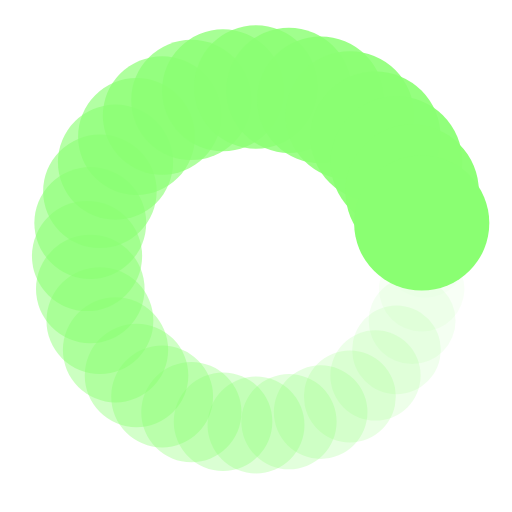
t = 0.00 s
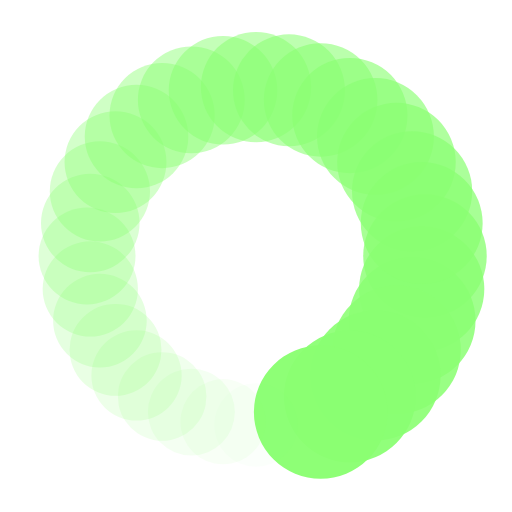
t = 0.35 s
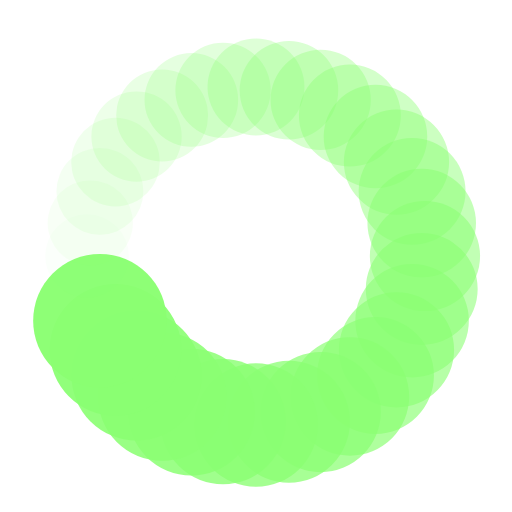
t = 0.70 s
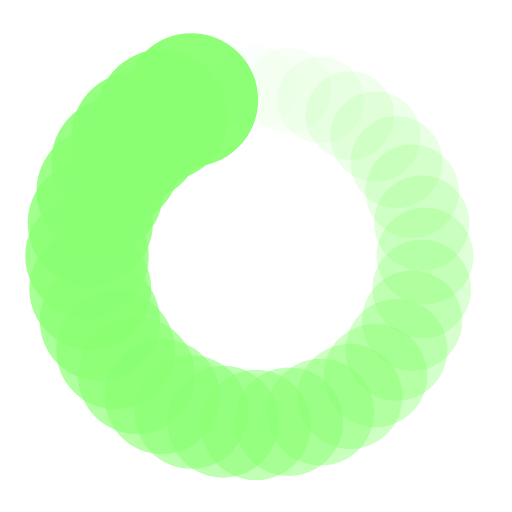
t = 1.06 s

The animated SVG that drew these frames (rendered in a browser with its animation timeline set to each time). Animation: 64 SMIL elements (animate=32,animateTransform=32); one cycle of 1.41 s, repeats indefinitely.

<?xml version="1.0" encoding="utf-8"?>
<svg xmlns="http://www.w3.org/2000/svg" xmlns:xlink="http://www.w3.org/1999/xlink" style="shape-rendering: auto; background: none; margin: auto; display: block" width="314px" height="314px" viewBox="0 0 100 100" preserveAspectRatio="xMidYMid">
<g transform="translate(83,50)">
<g transform="rotate(0)">
<circle cx="0" cy="0" r="8" fill="#8aff72" fill-opacity="1">
  <animateTransform attributeName="transform" type="scale" begin="-1.3644366197183098s" values="1.6500000000000001 1.6500000000000001;1 1" keyTimes="0;1" dur="1.408450704225352s" repeatCount="indefinite"></animateTransform>
  <animate attributeName="fill-opacity" keyTimes="0;1" dur="1.408450704225352s" repeatCount="indefinite" values="1;0" begin="-1.3644366197183098s"></animate>
</circle>
</g>
</g><g transform="translate(82.36591425330661,56.43798062653223)">
<g transform="rotate(11.25)">
<circle cx="0" cy="0" r="8" fill="#8aff72" fill-opacity="0.96875">
  <animateTransform attributeName="transform" type="scale" begin="-1.3204225352112675s" values="1.6500000000000001 1.6500000000000001;1 1" keyTimes="0;1" dur="1.408450704225352s" repeatCount="indefinite"></animateTransform>
  <animate attributeName="fill-opacity" keyTimes="0;1" dur="1.408450704225352s" repeatCount="indefinite" values="1;0" begin="-1.3204225352112675s"></animate>
</circle>
</g>
</g><g transform="translate(80.48802457287246,62.628553268047966)">
<g transform="rotate(22.5)">
<circle cx="0" cy="0" r="8" fill="#8aff72" fill-opacity="0.9375">
  <animateTransform attributeName="transform" type="scale" begin="-1.2764084507042253s" values="1.6500000000000001 1.6500000000000001;1 1" keyTimes="0;1" dur="1.408450704225352s" repeatCount="indefinite"></animateTransform>
  <animate attributeName="fill-opacity" keyTimes="0;1" dur="1.408450704225352s" repeatCount="indefinite" values="1;0" begin="-1.2764084507042253s"></animate>
</circle>
</g>
</g><g transform="translate(77.43849720598399,68.33381768964688)">
<g transform="rotate(33.75)">
<circle cx="0" cy="0" r="8" fill="#8aff72" fill-opacity="0.90625">
  <animateTransform attributeName="transform" type="scale" begin="-1.232394366197183s" values="1.6500000000000001 1.6500000000000001;1 1" keyTimes="0;1" dur="1.408450704225352s" repeatCount="indefinite"></animateTransform>
  <animate attributeName="fill-opacity" keyTimes="0;1" dur="1.408450704225352s" repeatCount="indefinite" values="1;0" begin="-1.232394366197183s"></animate>
</circle>
</g>
</g><g transform="translate(73.33452377915607,73.33452377915606)">
<g transform="rotate(45)">
<circle cx="0" cy="0" r="8" fill="#8aff72" fill-opacity="0.875">
  <animateTransform attributeName="transform" type="scale" begin="-1.1883802816901408s" values="1.6500000000000001 1.6500000000000001;1 1" keyTimes="0;1" dur="1.408450704225352s" repeatCount="indefinite"></animateTransform>
  <animate attributeName="fill-opacity" keyTimes="0;1" dur="1.408450704225352s" repeatCount="indefinite" values="1;0" begin="-1.1883802816901408s"></animate>
</circle>
</g>
</g><g transform="translate(68.33381768964688,77.43849720598399)">
<g transform="rotate(56.25)">
<circle cx="0" cy="0" r="8" fill="#8aff72" fill-opacity="0.84375">
  <animateTransform attributeName="transform" type="scale" begin="-1.1443661971830985s" values="1.6500000000000001 1.6500000000000001;1 1" keyTimes="0;1" dur="1.408450704225352s" repeatCount="indefinite"></animateTransform>
  <animate attributeName="fill-opacity" keyTimes="0;1" dur="1.408450704225352s" repeatCount="indefinite" values="1;0" begin="-1.1443661971830985s"></animate>
</circle>
</g>
</g><g transform="translate(62.628553268047966,80.48802457287246)">
<g transform="rotate(67.5)">
<circle cx="0" cy="0" r="8" fill="#8aff72" fill-opacity="0.8125">
  <animateTransform attributeName="transform" type="scale" begin="-1.1003521126760563s" values="1.6500000000000001 1.6500000000000001;1 1" keyTimes="0;1" dur="1.408450704225352s" repeatCount="indefinite"></animateTransform>
  <animate attributeName="fill-opacity" keyTimes="0;1" dur="1.408450704225352s" repeatCount="indefinite" values="1;0" begin="-1.1003521126760563s"></animate>
</circle>
</g>
</g><g transform="translate(56.43798062653224,82.36591425330661)">
<g transform="rotate(78.75)">
<circle cx="0" cy="0" r="8" fill="#8aff72" fill-opacity="0.78125">
  <animateTransform attributeName="transform" type="scale" begin="-1.056338028169014s" values="1.6500000000000001 1.6500000000000001;1 1" keyTimes="0;1" dur="1.408450704225352s" repeatCount="indefinite"></animateTransform>
  <animate attributeName="fill-opacity" keyTimes="0;1" dur="1.408450704225352s" repeatCount="indefinite" values="1;0" begin="-1.056338028169014s"></animate>
</circle>
</g>
</g><g transform="translate(50,83)">
<g transform="rotate(90)">
<circle cx="0" cy="0" r="8" fill="#8aff72" fill-opacity="0.75">
  <animateTransform attributeName="transform" type="scale" begin="-1.0123239436619718s" values="1.6500000000000001 1.6500000000000001;1 1" keyTimes="0;1" dur="1.408450704225352s" repeatCount="indefinite"></animateTransform>
  <animate attributeName="fill-opacity" keyTimes="0;1" dur="1.408450704225352s" repeatCount="indefinite" values="1;0" begin="-1.0123239436619718s"></animate>
</circle>
</g>
</g><g transform="translate(43.56201937346777,82.36591425330661)">
<g transform="rotate(101.24999999999999)">
<circle cx="0" cy="0" r="8" fill="#8aff72" fill-opacity="0.71875">
  <animateTransform attributeName="transform" type="scale" begin="-0.9683098591549295s" values="1.6500000000000001 1.6500000000000001;1 1" keyTimes="0;1" dur="1.408450704225352s" repeatCount="indefinite"></animateTransform>
  <animate attributeName="fill-opacity" keyTimes="0;1" dur="1.408450704225352s" repeatCount="indefinite" values="1;0" begin="-0.9683098591549295s"></animate>
</circle>
</g>
</g><g transform="translate(37.37144673195204,80.48802457287246)">
<g transform="rotate(112.5)">
<circle cx="0" cy="0" r="8" fill="#8aff72" fill-opacity="0.6875">
  <animateTransform attributeName="transform" type="scale" begin="-0.9242957746478873s" values="1.6500000000000001 1.6500000000000001;1 1" keyTimes="0;1" dur="1.408450704225352s" repeatCount="indefinite"></animateTransform>
  <animate attributeName="fill-opacity" keyTimes="0;1" dur="1.408450704225352s" repeatCount="indefinite" values="1;0" begin="-0.9242957746478873s"></animate>
</circle>
</g>
</g><g transform="translate(31.666182310353136,77.43849720598399)">
<g transform="rotate(123.74999999999999)">
<circle cx="0" cy="0" r="8" fill="#8aff72" fill-opacity="0.65625">
  <animateTransform attributeName="transform" type="scale" begin="-0.880281690140845s" values="1.6500000000000001 1.6500000000000001;1 1" keyTimes="0;1" dur="1.408450704225352s" repeatCount="indefinite"></animateTransform>
  <animate attributeName="fill-opacity" keyTimes="0;1" dur="1.408450704225352s" repeatCount="indefinite" values="1;0" begin="-0.880281690140845s"></animate>
</circle>
</g>
</g><g transform="translate(26.665476220843935,73.33452377915607)">
<g transform="rotate(135)">
<circle cx="0" cy="0" r="8" fill="#8aff72" fill-opacity="0.625">
  <animateTransform attributeName="transform" type="scale" begin="-0.8362676056338028s" values="1.6500000000000001 1.6500000000000001;1 1" keyTimes="0;1" dur="1.408450704225352s" repeatCount="indefinite"></animateTransform>
  <animate attributeName="fill-opacity" keyTimes="0;1" dur="1.408450704225352s" repeatCount="indefinite" values="1;0" begin="-0.8362676056338028s"></animate>
</circle>
</g>
</g><g transform="translate(22.561502794016004,68.33381768964688)">
<g transform="rotate(146.25000000000003)">
<circle cx="0" cy="0" r="8" fill="#8aff72" fill-opacity="0.59375">
  <animateTransform attributeName="transform" type="scale" begin="-0.7922535211267605s" values="1.6500000000000001 1.6500000000000001;1 1" keyTimes="0;1" dur="1.408450704225352s" repeatCount="indefinite"></animateTransform>
  <animate attributeName="fill-opacity" keyTimes="0;1" dur="1.408450704225352s" repeatCount="indefinite" values="1;0" begin="-0.7922535211267605s"></animate>
</circle>
</g>
</g><g transform="translate(19.51197542712754,62.628553268047966)">
<g transform="rotate(157.5)">
<circle cx="0" cy="0" r="8" fill="#8aff72" fill-opacity="0.5625">
  <animateTransform attributeName="transform" type="scale" begin="-0.7482394366197183s" values="1.6500000000000001 1.6500000000000001;1 1" keyTimes="0;1" dur="1.408450704225352s" repeatCount="indefinite"></animateTransform>
  <animate attributeName="fill-opacity" keyTimes="0;1" dur="1.408450704225352s" repeatCount="indefinite" values="1;0" begin="-0.7482394366197183s"></animate>
</circle>
</g>
</g><g transform="translate(17.634085746693394,56.437980626532244)">
<g transform="rotate(168.74999999999997)">
<circle cx="0" cy="0" r="8" fill="#8aff72" fill-opacity="0.53125">
  <animateTransform attributeName="transform" type="scale" begin="-0.704225352112676s" values="1.6500000000000001 1.6500000000000001;1 1" keyTimes="0;1" dur="1.408450704225352s" repeatCount="indefinite"></animateTransform>
  <animate attributeName="fill-opacity" keyTimes="0;1" dur="1.408450704225352s" repeatCount="indefinite" values="1;0" begin="-0.704225352112676s"></animate>
</circle>
</g>
</g><g transform="translate(17,50.00000000000001)">
<g transform="rotate(180)">
<circle cx="0" cy="0" r="8" fill="#8aff72" fill-opacity="0.5">
  <animateTransform attributeName="transform" type="scale" begin="-0.6602112676056338s" values="1.6500000000000001 1.6500000000000001;1 1" keyTimes="0;1" dur="1.408450704225352s" repeatCount="indefinite"></animateTransform>
  <animate attributeName="fill-opacity" keyTimes="0;1" dur="1.408450704225352s" repeatCount="indefinite" values="1;0" begin="-0.6602112676056338s"></animate>
</circle>
</g>
</g><g transform="translate(17.634085746693394,43.56201937346776)">
<g transform="rotate(191.25000000000003)">
<circle cx="0" cy="0" r="8" fill="#8aff72" fill-opacity="0.46875">
  <animateTransform attributeName="transform" type="scale" begin="-0.6161971830985915s" values="1.6500000000000001 1.6500000000000001;1 1" keyTimes="0;1" dur="1.408450704225352s" repeatCount="indefinite"></animateTransform>
  <animate attributeName="fill-opacity" keyTimes="0;1" dur="1.408450704225352s" repeatCount="indefinite" values="1;0" begin="-0.6161971830985915s"></animate>
</circle>
</g>
</g><g transform="translate(19.511975427127535,37.37144673195204)">
<g transform="rotate(202.49999999999997)">
<circle cx="0" cy="0" r="8" fill="#8aff72" fill-opacity="0.4375">
  <animateTransform attributeName="transform" type="scale" begin="-0.5721830985915493s" values="1.6500000000000001 1.6500000000000001;1 1" keyTimes="0;1" dur="1.408450704225352s" repeatCount="indefinite"></animateTransform>
  <animate attributeName="fill-opacity" keyTimes="0;1" dur="1.408450704225352s" repeatCount="indefinite" values="1;0" begin="-0.5721830985915493s"></animate>
</circle>
</g>
</g><g transform="translate(22.561502794016,31.666182310353136)">
<g transform="rotate(213.74999999999997)">
<circle cx="0" cy="0" r="8" fill="#8aff72" fill-opacity="0.40625">
  <animateTransform attributeName="transform" type="scale" begin="-0.528169014084507s" values="1.6500000000000001 1.6500000000000001;1 1" keyTimes="0;1" dur="1.408450704225352s" repeatCount="indefinite"></animateTransform>
  <animate attributeName="fill-opacity" keyTimes="0;1" dur="1.408450704225352s" repeatCount="indefinite" values="1;0" begin="-0.528169014084507s"></animate>
</circle>
</g>
</g><g transform="translate(26.665476220843928,26.665476220843935)">
<g transform="rotate(225)">
<circle cx="0" cy="0" r="8" fill="#8aff72" fill-opacity="0.375">
  <animateTransform attributeName="transform" type="scale" begin="-0.48415492957746475s" values="1.6500000000000001 1.6500000000000001;1 1" keyTimes="0;1" dur="1.408450704225352s" repeatCount="indefinite"></animateTransform>
  <animate attributeName="fill-opacity" keyTimes="0;1" dur="1.408450704225352s" repeatCount="indefinite" values="1;0" begin="-0.48415492957746475s"></animate>
</circle>
</g>
</g><g transform="translate(31.66618231035313,22.561502794016008)">
<g transform="rotate(236.25000000000003)">
<circle cx="0" cy="0" r="8" fill="#8aff72" fill-opacity="0.34375">
  <animateTransform attributeName="transform" type="scale" begin="-0.4401408450704225s" values="1.6500000000000001 1.6500000000000001;1 1" keyTimes="0;1" dur="1.408450704225352s" repeatCount="indefinite"></animateTransform>
  <animate attributeName="fill-opacity" keyTimes="0;1" dur="1.408450704225352s" repeatCount="indefinite" values="1;0" begin="-0.4401408450704225s"></animate>
</circle>
</g>
</g><g transform="translate(37.37144673195202,19.511975427127545)">
<g transform="rotate(247.49999999999997)">
<circle cx="0" cy="0" r="8" fill="#8aff72" fill-opacity="0.3125">
  <animateTransform attributeName="transform" type="scale" begin="-0.39612676056338025s" values="1.6500000000000001 1.6500000000000001;1 1" keyTimes="0;1" dur="1.408450704225352s" repeatCount="indefinite"></animateTransform>
  <animate attributeName="fill-opacity" keyTimes="0;1" dur="1.408450704225352s" repeatCount="indefinite" values="1;0" begin="-0.39612676056338025s"></animate>
</circle>
</g>
</g><g transform="translate(43.562019373467756,17.6340857466934)">
<g transform="rotate(258.75)">
<circle cx="0" cy="0" r="8" fill="#8aff72" fill-opacity="0.28125">
  <animateTransform attributeName="transform" type="scale" begin="-0.352112676056338s" values="1.6500000000000001 1.6500000000000001;1 1" keyTimes="0;1" dur="1.408450704225352s" repeatCount="indefinite"></animateTransform>
  <animate attributeName="fill-opacity" keyTimes="0;1" dur="1.408450704225352s" repeatCount="indefinite" values="1;0" begin="-0.352112676056338s"></animate>
</circle>
</g>
</g><g transform="translate(49.99999999999999,17)">
<g transform="rotate(270)">
<circle cx="0" cy="0" r="8" fill="#8aff72" fill-opacity="0.25">
  <animateTransform attributeName="transform" type="scale" begin="-0.30809859154929575s" values="1.6500000000000001 1.6500000000000001;1 1" keyTimes="0;1" dur="1.408450704225352s" repeatCount="indefinite"></animateTransform>
  <animate attributeName="fill-opacity" keyTimes="0;1" dur="1.408450704225352s" repeatCount="indefinite" values="1;0" begin="-0.30809859154929575s"></animate>
</circle>
</g>
</g><g transform="translate(56.43798062653224,17.634085746693394)">
<g transform="rotate(281.25)">
<circle cx="0" cy="0" r="8" fill="#8aff72" fill-opacity="0.21875">
  <animateTransform attributeName="transform" type="scale" begin="-0.2640845070422535s" values="1.6500000000000001 1.6500000000000001;1 1" keyTimes="0;1" dur="1.408450704225352s" repeatCount="indefinite"></animateTransform>
  <animate attributeName="fill-opacity" keyTimes="0;1" dur="1.408450704225352s" repeatCount="indefinite" values="1;0" begin="-0.2640845070422535s"></animate>
</circle>
</g>
</g><g transform="translate(62.628553268047966,19.511975427127542)">
<g transform="rotate(292.50000000000006)">
<circle cx="0" cy="0" r="8" fill="#8aff72" fill-opacity="0.1875">
  <animateTransform attributeName="transform" type="scale" begin="-0.22007042253521125s" values="1.6500000000000001 1.6500000000000001;1 1" keyTimes="0;1" dur="1.408450704225352s" repeatCount="indefinite"></animateTransform>
  <animate attributeName="fill-opacity" keyTimes="0;1" dur="1.408450704225352s" repeatCount="indefinite" values="1;0" begin="-0.22007042253521125s"></animate>
</circle>
</g>
</g><g transform="translate(68.33381768964686,22.561502794016)">
<g transform="rotate(303.75)">
<circle cx="0" cy="0" r="8" fill="#8aff72" fill-opacity="0.15625">
  <animateTransform attributeName="transform" type="scale" begin="-0.176056338028169s" values="1.6500000000000001 1.6500000000000001;1 1" keyTimes="0;1" dur="1.408450704225352s" repeatCount="indefinite"></animateTransform>
  <animate attributeName="fill-opacity" keyTimes="0;1" dur="1.408450704225352s" repeatCount="indefinite" values="1;0" begin="-0.176056338028169s"></animate>
</circle>
</g>
</g><g transform="translate(73.33452377915606,26.665476220843928)">
<g transform="rotate(315)">
<circle cx="0" cy="0" r="8" fill="#8aff72" fill-opacity="0.125">
  <animateTransform attributeName="transform" type="scale" begin="-0.13204225352112675s" values="1.6500000000000001 1.6500000000000001;1 1" keyTimes="0;1" dur="1.408450704225352s" repeatCount="indefinite"></animateTransform>
  <animate attributeName="fill-opacity" keyTimes="0;1" dur="1.408450704225352s" repeatCount="indefinite" values="1;0" begin="-0.13204225352112675s"></animate>
</circle>
</g>
</g><g transform="translate(77.43849720598399,31.66618231035313)">
<g transform="rotate(326.25)">
<circle cx="0" cy="0" r="8" fill="#8aff72" fill-opacity="0.09375">
  <animateTransform attributeName="transform" type="scale" begin="-0.0880281690140845s" values="1.6500000000000001 1.6500000000000001;1 1" keyTimes="0;1" dur="1.408450704225352s" repeatCount="indefinite"></animateTransform>
  <animate attributeName="fill-opacity" keyTimes="0;1" dur="1.408450704225352s" repeatCount="indefinite" values="1;0" begin="-0.0880281690140845s"></animate>
</circle>
</g>
</g><g transform="translate(80.48802457287246,37.37144673195202)">
<g transform="rotate(337.49999999999994)">
<circle cx="0" cy="0" r="8" fill="#8aff72" fill-opacity="0.0625">
  <animateTransform attributeName="transform" type="scale" begin="-0.04401408450704225s" values="1.6500000000000001 1.6500000000000001;1 1" keyTimes="0;1" dur="1.408450704225352s" repeatCount="indefinite"></animateTransform>
  <animate attributeName="fill-opacity" keyTimes="0;1" dur="1.408450704225352s" repeatCount="indefinite" values="1;0" begin="-0.04401408450704225s"></animate>
</circle>
</g>
</g><g transform="translate(82.3659142533066,43.56201937346775)">
<g transform="rotate(348.75)">
<circle cx="0" cy="0" r="8" fill="#8aff72" fill-opacity="0.03125">
  <animateTransform attributeName="transform" type="scale" begin="0s" values="1.6500000000000001 1.6500000000000001;1 1" keyTimes="0;1" dur="1.408450704225352s" repeatCount="indefinite"></animateTransform>
  <animate attributeName="fill-opacity" keyTimes="0;1" dur="1.408450704225352s" repeatCount="indefinite" values="1;0" begin="0s"></animate>
</circle>
</g>
</g>
<!-- [ldio] generated by https://loading.io/ --></svg>